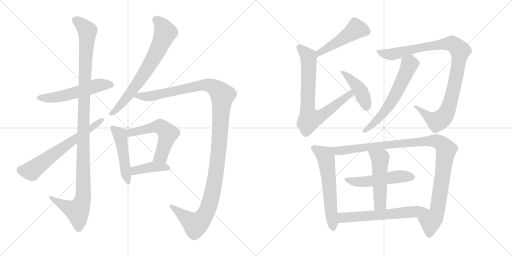
t = 0.00 s
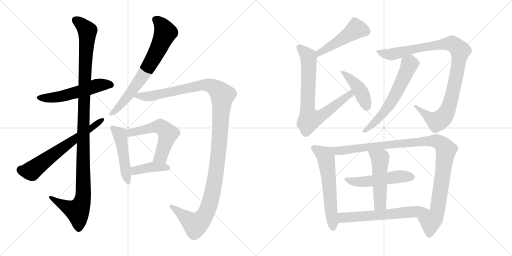
t = 2.92 s
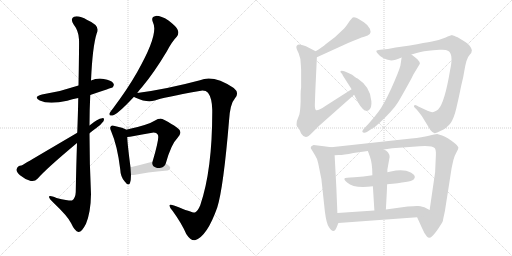
t = 5.85 s
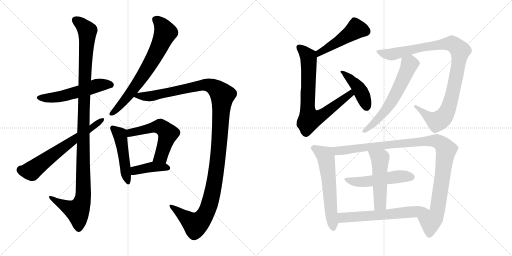
t = 8.77 s
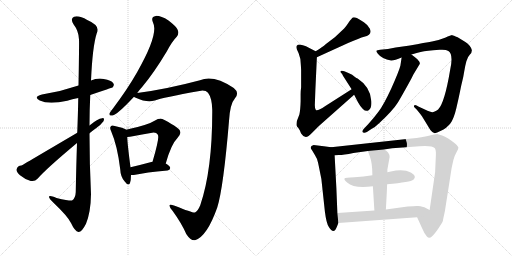
t = 11.70 s
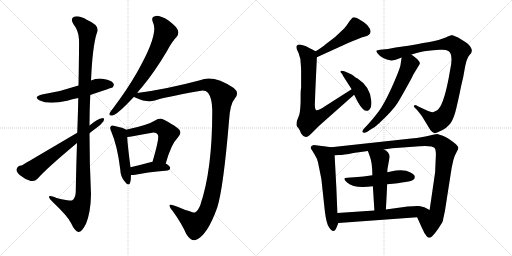
t = 14.62 s

The animated SVG that drew these frames (rendered in a browser with its animation timeline set to each time). Animation: 18 CSS @keyframes rules; one cycle of 14.62 s.

<svg version="1.1" viewBox="0 0 2048 1024" xmlns="http://www.w3.org/2000/svg">
  <g stroke="lightgray" stroke-dasharray="1,1" stroke-width="1" transform="scale(4, 4)">
    <line x1="0" y1="0" x2="256" y2="256"></line>
    <line x1="256" y1="0" x2="0" y2="256"></line>
    <line x1="128" y1="0" x2="128" y2="256"></line>
    <line x1="0" y1="128" x2="256" y2="128"></line>
    <line x1="256" y1="0" x2="512" y2="256"></line>
    <line x1="512" y1="0" x2="256" y2="256"></line>
    <line x1="384" y1="0" x2="384" y2="256"></line>
    <line x1="256" y1="128" x2="512" y2="128"></line>
  </g>
<g transform="scale(1, -1) translate(0, -850)">
   <style type="text/css">
    @keyframes keyframes0 {
      from {
       stroke: black;
       stroke-dashoffset: 550;
       stroke-width: 128;
       }
       64% {
       animation-timing-function: step-end;
       stroke: black;
       stroke-dashoffset: 0;
       stroke-width: 128;
       }
       to {
       stroke: black;
       stroke-width: 1024;
       }
       }
       #make-me-a-hanzi-animation-0 {
         animation: keyframes0 0.697591s both;
         animation-delay: 0.000000s;
         animation-timing-function: linear;
       }
    @keyframes keyframes1 {
      from {
       stroke: black;
       stroke-dashoffset: 1168;
       stroke-width: 128;
       }
       79% {
       animation-timing-function: step-end;
       stroke: black;
       stroke-dashoffset: 0;
       stroke-width: 128;
       }
       to {
       stroke: black;
       stroke-width: 1024;
       }
       }
       #make-me-a-hanzi-animation-1 {
         animation: keyframes1 1.200521s both;
         animation-delay: 0.697591s;
         animation-timing-function: linear;
       }
    @keyframes keyframes2 {
      from {
       stroke: black;
       stroke-dashoffset: 646;
       stroke-width: 128;
       }
       68% {
       animation-timing-function: step-end;
       stroke: black;
       stroke-dashoffset: 0;
       stroke-width: 128;
       }
       to {
       stroke: black;
       stroke-width: 1024;
       }
       }
       #make-me-a-hanzi-animation-2 {
         animation: keyframes2 0.775716s both;
         animation-delay: 1.898112s;
         animation-timing-function: linear;
       }
    @keyframes keyframes3 {
      from {
       stroke: black;
       stroke-dashoffset: 711;
       stroke-width: 128;
       }
       70% {
       animation-timing-function: step-end;
       stroke: black;
       stroke-dashoffset: 0;
       stroke-width: 128;
       }
       to {
       stroke: black;
       stroke-width: 1024;
       }
       }
       #make-me-a-hanzi-animation-3 {
         animation: keyframes3 0.828613s both;
         animation-delay: 2.673828s;
         animation-timing-function: linear;
       }
    @keyframes keyframes4 {
      from {
       stroke: black;
       stroke-dashoffset: 1288;
       stroke-width: 128;
       }
       81% {
       animation-timing-function: step-end;
       stroke: black;
       stroke-dashoffset: 0;
       stroke-width: 128;
       }
       to {
       stroke: black;
       stroke-width: 1024;
       }
       }
       #make-me-a-hanzi-animation-4 {
         animation: keyframes4 1.298177s both;
         animation-delay: 3.502441s;
         animation-timing-function: linear;
       }
    @keyframes keyframes5 {
      from {
       stroke: black;
       stroke-dashoffset: 484;
       stroke-width: 128;
       }
       61% {
       animation-timing-function: step-end;
       stroke: black;
       stroke-dashoffset: 0;
       stroke-width: 128;
       }
       to {
       stroke: black;
       stroke-width: 1024;
       }
       }
       #make-me-a-hanzi-animation-5 {
         animation: keyframes5 0.643880s both;
         animation-delay: 4.800618s;
         animation-timing-function: linear;
       }
    @keyframes keyframes6 {
      from {
       stroke: black;
       stroke-dashoffset: 557;
       stroke-width: 128;
       }
       64% {
       animation-timing-function: step-end;
       stroke: black;
       stroke-dashoffset: 0;
       stroke-width: 128;
       }
       to {
       stroke: black;
       stroke-width: 1024;
       }
       }
       #make-me-a-hanzi-animation-6 {
         animation: keyframes6 0.703288s both;
         animation-delay: 5.444498s;
         animation-timing-function: linear;
       }
    @keyframes keyframes7 {
      from {
       stroke: black;
       stroke-dashoffset: 404;
       stroke-width: 128;
       }
       57% {
       animation-timing-function: step-end;
       stroke: black;
       stroke-dashoffset: 0;
       stroke-width: 128;
       }
       to {
       stroke: black;
       stroke-width: 1024;
       }
       }
       #make-me-a-hanzi-animation-7 {
         animation: keyframes7 0.578776s both;
         animation-delay: 6.147786s;
         animation-timing-function: linear;
       }
    @keyframes keyframes8 {
      from {
       stroke: black;
       stroke-dashoffset: 485;
       stroke-width: 128;
       }
       61% {
       animation-timing-function: step-end;
       stroke: black;
       stroke-dashoffset: 0;
       stroke-width: 128;
       }
       to {
       stroke: black;
       stroke-width: 1024;
       }
       }
       #make-me-a-hanzi-animation-8 {
         animation: keyframes8 0.644694s both;
         animation-delay: 6.726562s;
         animation-timing-function: linear;
       }
    @keyframes keyframes9 {
      from {
       stroke: black;
       stroke-dashoffset: 765;
       stroke-width: 128;
       }
       71% {
       animation-timing-function: step-end;
       stroke: black;
       stroke-dashoffset: 0;
       stroke-width: 128;
       }
       to {
       stroke: black;
       stroke-width: 1024;
       }
       }
       #make-me-a-hanzi-animation-9 {
         animation: keyframes9 0.872559s both;
         animation-delay: 7.371256s;
         animation-timing-function: linear;
       }
    @keyframes keyframes10 {
      from {
       stroke: black;
       stroke-dashoffset: 431;
       stroke-width: 128;
       }
       58% {
       animation-timing-function: step-end;
       stroke: black;
       stroke-dashoffset: 0;
       stroke-width: 128;
       }
       to {
       stroke: black;
       stroke-width: 1024;
       }
       }
       #make-me-a-hanzi-animation-10 {
         animation: keyframes10 0.600749s both;
         animation-delay: 8.243815s;
         animation-timing-function: linear;
       }
    @keyframes keyframes11 {
      from {
       stroke: black;
       stroke-dashoffset: 1011;
       stroke-width: 128;
       }
       77% {
       animation-timing-function: step-end;
       stroke: black;
       stroke-dashoffset: 0;
       stroke-width: 128;
       }
       to {
       stroke: black;
       stroke-width: 1024;
       }
       }
       #make-me-a-hanzi-animation-11 {
         animation: keyframes11 1.072754s both;
         animation-delay: 8.844564s;
         animation-timing-function: linear;
       }
    @keyframes keyframes12 {
      from {
       stroke: black;
       stroke-dashoffset: 610;
       stroke-width: 128;
       }
       67% {
       animation-timing-function: step-end;
       stroke: black;
       stroke-dashoffset: 0;
       stroke-width: 128;
       }
       to {
       stroke: black;
       stroke-width: 1024;
       }
       }
       #make-me-a-hanzi-animation-12 {
         animation: keyframes12 0.746419s both;
         animation-delay: 9.917318s;
         animation-timing-function: linear;
       }
    @keyframes keyframes13 {
      from {
       stroke: black;
       stroke-dashoffset: 600;
       stroke-width: 128;
       }
       66% {
       animation-timing-function: step-end;
       stroke: black;
       stroke-dashoffset: 0;
       stroke-width: 128;
       }
       to {
       stroke: black;
       stroke-width: 1024;
       }
       }
       #make-me-a-hanzi-animation-13 {
         animation: keyframes13 0.738281s both;
         animation-delay: 10.663737s;
         animation-timing-function: linear;
       }
    @keyframes keyframes14 {
      from {
       stroke: black;
       stroke-dashoffset: 1077;
       stroke-width: 128;
       }
       78% {
       animation-timing-function: step-end;
       stroke: black;
       stroke-dashoffset: 0;
       stroke-width: 128;
       }
       to {
       stroke: black;
       stroke-width: 1024;
       }
       }
       #make-me-a-hanzi-animation-14 {
         animation: keyframes14 1.126465s both;
         animation-delay: 11.402018s;
         animation-timing-function: linear;
       }
    @keyframes keyframes15 {
      from {
       stroke: black;
       stroke-dashoffset: 523;
       stroke-width: 128;
       }
       63% {
       animation-timing-function: step-end;
       stroke: black;
       stroke-dashoffset: 0;
       stroke-width: 128;
       }
       to {
       stroke: black;
       stroke-width: 1024;
       }
       }
       #make-me-a-hanzi-animation-15 {
         animation: keyframes15 0.675618s both;
         animation-delay: 12.528483s;
         animation-timing-function: linear;
       }
    @keyframes keyframes16 {
      from {
       stroke: black;
       stroke-dashoffset: 510;
       stroke-width: 128;
       }
       62% {
       animation-timing-function: step-end;
       stroke: black;
       stroke-dashoffset: 0;
       stroke-width: 128;
       }
       to {
       stroke: black;
       stroke-width: 1024;
       }
       }
       #make-me-a-hanzi-animation-16 {
         animation: keyframes16 0.665039s both;
         animation-delay: 13.204101s;
         animation-timing-function: linear;
       }
    @keyframes keyframes17 {
      from {
       stroke: black;
       stroke-dashoffset: 617;
       stroke-width: 128;
       }
       67% {
       animation-timing-function: step-end;
       stroke: black;
       stroke-dashoffset: 0;
       stroke-width: 128;
       }
       to {
       stroke: black;
       stroke-width: 1024;
       }
       }
       #make-me-a-hanzi-animation-17 {
         animation: keyframes17 0.752116s both;
         animation-delay: 13.869140s;
         animation-timing-function: linear;
       }
</style>
<path d="M 361.0 470.5 Q 448.0 500.5 450.0 500.5 Q 459.0 509.5 453.0 517.5 Q 446.0 529.5 415.0 534.5 Q 388.0 538.5 364.0 528.5 L 314.0 508.5 Q 241.0 483.5 168.0 472.5 Q 131.0 463.5 159.0 448.5 Q 195.0 430.5 269.0 447.5 Q 288.0 453.5 313.0 458.5 L 361.0 470.5 Z" fill="lightgray"></path> 
<path d="M 308.0 278.5 Q 305.0 191.5 303.0 82.5 Q 302.0 57.5 288.0 48.5 Q 282.0 45.5 226.0 58.5 Q 195.0 71.5 196.0 62.5 Q 197.0 55.5 215.0 38.5 Q 270.0 -13.5 284.0 -41.5 Q 299.0 -74.5 314.0 -77.5 Q 327.0 -78.5 344.0 -44.5 Q 363.0 1.5 364.0 74.5 Q 358.0 195.5 358.0 317.5 L 358.0 348.5 Q 358.0 409.5 361.0 470.5 L 364.0 528.5 Q 370.0 664.5 387.0 717.5 Q 403.0 747.5 349.0 770.5 Q 316.0 789.5 296.0 783.5 Q 280.0 776.5 294.0 753.5 Q 315.0 726.5 316.0 692.5 Q 317.0 673.5 314.0 508.5 L 313.0 458.5 Q 312.0 397.5 309.0 319.5 L 308.0 278.5 Z" fill="lightgray"></path> 
<path d="M 358.0 317.5 Q 370.0 327.5 384.0 337.5 Q 403.0 350.5 414.0 365.5 Q 420.0 378.5 409.0 377.5 Q 391.0 376.5 358.0 348.5 L 309.0 319.5 Q 90.0 190.5 86.0 188.5 Q 70.0 188.5 66.0 172.5 Q 65.0 162.5 80.0 149.5 Q 99.0 133.5 123.0 126.5 Q 139.0 122.5 150.0 135.5 Q 187.0 177.5 308.0 278.5 L 358.0 317.5 Z" fill="lightgray"></path> 
<path d="M 549.0 478.5 Q 558.0 491.5 570.0 504.5 Q 616.0 559.5 667.0 644.5 Q 688.0 684.5 707.0 703.5 Q 717.0 715.5 711.0 730.5 Q 707.0 743.5 674.0 768.5 Q 643.0 787.5 623.0 786.5 Q 602.0 783.5 612.0 760.5 Q 636.0 714.5 549.0 562.5 Q 509.0 492.5 451.0 415.5 Q 441.0 403.5 438.0 397.5 Q 435.0 384.5 450.0 388.5 Q 469.0 391.5 536.0 463.5 L 549.0 478.5 Z" fill="lightgray"></path> 
<path d="M 536.0 463.5 Q 537.0 462.5 543.0 459.5 Q 588.0 438.5 619.0 448.5 Q 650.0 460.5 798.0 486.5 Q 822.0 490.5 832.0 479.5 Q 848.0 458.5 849.0 411.5 Q 850.0 171.5 801.0 29.5 Q 791.0 5.5 780.0 0.5 Q 773.0 -2.5 699.0 27.5 Q 681.0 33.5 679.0 30.5 Q 675.0 23.5 690.0 7.5 Q 727.0 -43.5 745.0 -85.5 Q 763.0 -113.5 780.0 -110.5 Q 828.0 -95.5 869.0 20.5 Q 894.0 101.5 916.0 366.5 Q 920.0 435.5 940.0 457.5 Q 959.0 479.5 935.0 498.5 Q 854.0 552.5 800.0 529.5 Q 665.0 493.5 549.0 478.5 C 519.0 474.5 513.0 473.5 536.0 463.5 Z" fill="lightgray"></path> 
<path d="M 504.0 331.5 L 504.0 332.5 Q 494.0 339.5 459.0 346.5 Q 447.0 350.5 444.0 345.5 Q 437.0 339.5 445.0 324.5 Q 470.0 266.5 481.0 172.5 Q 482.0 144.5 498.0 125.5 Q 514.0 103.5 520.0 118.5 Q 524.0 130.5 524.0 150.5 L 522.0 181.5 Q 510.0 272.5 509.0 302.5 L 504.0 331.5 Z" fill="lightgray"></path> 
<path d="M 663.0 196.5 Q 685.0 274.5 709.0 297.5 Q 734.0 322.5 710.0 338.5 Q 649.0 377.5 640.0 375.5 Q 631.0 375.5 624.0 370.5 Q 591.0 349.5 504.0 331.5 C 475.0 325.5 479.0 298.5 509.0 302.5 Q 519.0 303.5 531.0 305.5 Q 570.0 312.5 603.0 318.5 Q 625.0 322.5 630.0 313.5 Q 637.0 306.5 628.0 270.5 Q 621.0 239.5 610.0 203.5 C 601.0 174.5 655.0 167.5 663.0 196.5 Z" fill="lightgray"></path> 
<path d="M 524.0 150.5 Q 531.0 149.5 541.0 151.5 Q 581.0 160.5 670.0 168.5 Q 680.0 169.5 681.0 178.5 Q 681.0 185.5 663.0 196.5 L 610.0 203.5 L 609.0 203.5 Q 561.0 190.5 522.0 181.5 C 493.0 174.5 494.0 152.5 524.0 150.5 Z" fill="lightgray"></path> 
<path d="M 1267.5 621.0 L 1392.5 678.0 Q 1439.5 698.0 1456.5 703.0 Q 1490.5 710.0 1479.5 735.0 Q 1473.5 749.0 1455.5 761.0 Q 1437.5 773.0 1427.5 778.0 Q 1416.5 782.0 1411.5 780.0 Q 1406.5 777.0 1394.5 760.0 Q 1382.5 742.0 1376.5 736.0 L 1340.5 702.0 L 1302.5 673.0 Q 1291.5 663.0 1262.5 645.0 C 1237.5 629.0 1240.5 609.0 1267.5 621.0 Z" fill="lightgray"></path> 
<path d="M 1204.5 570.0 L 1204.5 501.0 Q 1202.5 487.0 1202.5 474.0 L 1202.5 445.0 Q 1201.5 410.0 1197.5 392.0 L 1187.5 366.0 Q 1185.5 352.0 1186.5 348.0 Q 1187.5 344.0 1193.5 338.0 L 1199.5 328.0 Q 1203.5 319.0 1204.5 316.0 Q 1221.5 288.0 1246.5 317.0 L 1275.5 346.0 L 1416.5 471.0 C 1438.5 491.0 1431.5 509.0 1406.5 493.0 L 1301.5 426.0 Q 1268.5 404.0 1263.5 410.0 Q 1258.5 415.0 1259.5 436.0 L 1261.5 491.0 L 1267.5 621.0 C 1268.5 642.0 1268.5 642.0 1262.5 645.0 L 1233.5 660.0 Q 1225.5 665.0 1211.5 669.0 Q 1197.5 673.0 1191.5 671.0 Q 1185.5 668.0 1185.5 663.0 Q 1184.5 657.0 1194.5 637.0 Q 1203.5 617.0 1203.5 588.0 L 1204.5 570.0 Z" fill="lightgray"></path> 
<path d="M 1416.5 471.0 L 1432.5 440.0 Q 1438.5 428.0 1451.5 414.5 Q 1464.5 401.0 1476.0 410.5 Q 1487.5 420.0 1485.5 445.0 Q 1482.5 502.0 1430.5 536.0 Q 1426.5 537.0 1418.5 543.0 L 1408.5 551.0 L 1391.5 559.0 Q 1361.5 574.0 1361.5 562.0 Q 1372.5 551.0 1372.5 546.0 L 1406.5 493.0 L 1416.5 471.0 Z" fill="lightgray"></path> 
<path d="M 1800.5 570.0 Q 1778.5 438.0 1752.5 412.0 Q 1736.5 401.0 1729.5 401.0 Q 1722.5 401.0 1699.5 412.0 L 1675.5 423.0 L 1666.5 428.0 Q 1659.5 432.0 1656.5 428.0 Q 1654.5 423.0 1658.5 420.0 L 1666.5 412.0 Q 1687.5 387.0 1691.5 379.0 L 1721.5 330.0 Q 1730.5 318.0 1738.5 317.5 Q 1746.5 317.0 1761.5 326.0 Q 1788.5 339.0 1802.0 357.5 Q 1815.5 376.0 1825.0 416.5 Q 1834.5 457.0 1840.5 486.5 Q 1846.5 516.0 1849.5 527.0 Q 1852.5 538.0 1856.5 562.5 Q 1860.5 587.0 1865.5 605.0 Q 1870.5 623.0 1879.0 631.0 Q 1887.5 639.0 1887.5 649.0 Q 1882.5 669.0 1861.5 682.0 L 1830.5 701.0 Q 1812.5 709.0 1809.0 709.5 Q 1805.5 710.0 1780.0 699.5 Q 1754.5 689.0 1728.0 684.5 Q 1701.5 680.0 1639.5 668.0 L 1582.5 660.0 L 1551.5 654.0 L 1520.5 651.0 Q 1507.5 650.0 1505.5 647.0 Q 1503.5 644.0 1511.5 635.0 Q 1527.5 614.0 1564.5 608.0 Q 1579.5 608.0 1606.5 620.0 L 1645.5 632.0 L 1670.5 639.0 Q 1691.5 646.0 1732.5 649.0 L 1758.5 651.0 Q 1783.5 653.0 1793.5 646.0 Q 1814.5 633.0 1800.5 570.0 Z" fill="lightgray"></path> 
<path d="M 1606.5 620.0 L 1601.5 587.0 Q 1595.5 564.0 1565.5 497.0 Q 1534.5 430.0 1514.5 404.0 Q 1494.5 377.0 1472.5 353.0 L 1454.5 334.0 Q 1443.5 321.0 1455.5 319.0 Q 1460.5 318.0 1467.5 322.0 L 1485.5 334.0 Q 1501.5 342.0 1517.5 358.0 Q 1571.5 408.0 1591.5 440.0 Q 1595.5 446.0 1622.5 494.0 Q 1649.5 542.0 1653.5 552.0 L 1679.5 595.0 Q 1679.5 603.0 1669.5 613.0 L 1657.5 623.0 L 1645.5 632.0 C 1621.5 650.0 1610.5 650.0 1606.5 620.0 Z" fill="lightgray"></path> 
<path d="M 1324.5 261.0 L 1295.5 265.0 L 1254.5 270.0 Q 1235.5 264.0 1247.5 250.0 L 1259.5 230.0 Q 1268.5 217.0 1272.5 198.0 Q 1276.5 179.0 1285.5 134.0 L 1299.5 4.0 Q 1305.5 -44.0 1315.5 -58.0 Q 1335.5 -90.0 1347.5 -57.0 L 1353.5 -42.0 L 1349.5 -2.0 L 1345.5 97.0 L 1338.5 229.0 C 1336.5 259.0 1336.5 259.0 1324.5 261.0 Z" fill="lightgray"></path> 
<path d="M 1535.5 252.0 L 1568.5 257.0 L 1651.5 263.0 Q 1727.5 271.0 1738.5 258.0 Q 1744.5 251.0 1743.5 230.0 L 1740.5 161.0 L 1718.5 10.0 C 1714.5 -20.0 1656.5 8.0 1668.5 -19.0 L 1687.5 -61.0 Q 1697.5 -85.0 1707.5 -96.0 Q 1716.5 -106.0 1727.5 -96.0 Q 1738.5 -86.0 1755.5 -61.0 Q 1771.5 -36.0 1771.5 -34.0 Q 1771.5 -31.0 1779.5 5.0 L 1806.5 178.0 L 1813.5 210.0 Q 1819.5 230.0 1826.5 242.0 Q 1833.5 254.0 1833.5 259.0 Q 1833.5 264.0 1821.5 275.0 Q 1790.5 300.0 1768.5 308.0 L 1748.5 314.0 Q 1741.5 314.0 1715.5 307.0 Q 1689.5 300.0 1645.5 296.0 L 1324.5 261.0 C 1294.5 258.0 1308.5 227.0 1338.5 229.0 L 1355.5 230.0 Q 1373.5 230.0 1413.5 238.0 L 1471.5 246.0 L 1535.5 252.0 Z" fill="lightgray"></path> 
<path d="M 1548.5 113.0 Q 1643.5 122.0 1653.5 131.0 Q 1673.5 151.0 1624.5 167.0 Q 1598.5 173.0 1563.5 164.0 L 1549.5 161.0 L 1489.5 149.0 Q 1454.5 142.0 1417.5 141.5 Q 1380.5 141.0 1378.0 136.0 Q 1375.5 131.0 1388.5 120.0 Q 1417.5 94.0 1491.5 105.0 L 1548.5 113.0 Z" fill="lightgray"></path> 
<path d="M 1543.5 12.0 Q 1547.5 81.0 1548.5 113.0 L 1549.5 161.0 L 1549.5 172.0 L 1558.5 222.0 Q 1557.5 243.0 1535.5 252.0 C 1508.5 266.0 1461.5 274.0 1471.5 246.0 L 1479.5 224.0 Q 1489.5 198.0 1489.5 149.0 L 1491.5 105.0 L 1497.5 8.0 C 1499.5 -22.0 1541.5 -18.0 1543.5 12.0 Z" fill="lightgray"></path> 
<path d="M 1718.5 10.0 L 1697.5 21.0 Q 1678.5 26.0 1672.5 26.0 Q 1665.5 27.0 1630.5 24.0 L 1543.5 12.0 L 1497.5 8.0 L 1349.5 -2.0 C 1319.5 -4.0 1323.5 -44.0 1353.5 -42.0 L 1668.5 -19.0 C 1698.5 -17.0 1745.5 -4.0 1718.5 10.0 Z" fill="lightgray"></path> 
      <clipPath id="make-me-a-hanzi-clip-0">
      <path d="M 361.0 470.5 Q 448.0 500.5 450.0 500.5 Q 459.0 509.5 453.0 517.5 Q 446.0 529.5 415.0 534.5 Q 388.0 538.5 364.0 528.5 L 314.0 508.5 Q 241.0 483.5 168.0 472.5 Q 131.0 463.5 159.0 448.5 Q 195.0 430.5 269.0 447.5 Q 288.0 453.5 313.0 458.5 L 361.0 470.5 Z" fill="lightgray"></path>
      </clipPath>
      <path clip-path="url(#make-me-a-hanzi-clip-0)" d="M 160.0 461.5 L 220.0 459.5 L 396.0 509.5 L 433.0 513.5 L 446.0 508.5 " fill="none" id="make-me-a-hanzi-animation-0" stroke-dasharray="422 844" stroke-linecap="round"></path>

      <clipPath id="make-me-a-hanzi-clip-1">
      <path d="M 308.0 278.5 Q 305.0 191.5 303.0 82.5 Q 302.0 57.5 288.0 48.5 Q 282.0 45.5 226.0 58.5 Q 195.0 71.5 196.0 62.5 Q 197.0 55.5 215.0 38.5 Q 270.0 -13.5 284.0 -41.5 Q 299.0 -74.5 314.0 -77.5 Q 327.0 -78.5 344.0 -44.5 Q 363.0 1.5 364.0 74.5 Q 358.0 195.5 358.0 317.5 L 358.0 348.5 Q 358.0 409.5 361.0 470.5 L 364.0 528.5 Q 370.0 664.5 387.0 717.5 Q 403.0 747.5 349.0 770.5 Q 316.0 789.5 296.0 783.5 Q 280.0 776.5 294.0 753.5 Q 315.0 726.5 316.0 692.5 Q 317.0 673.5 314.0 508.5 L 313.0 458.5 Q 312.0 397.5 309.0 319.5 L 308.0 278.5 Z" fill="lightgray"></path>
      </clipPath>
      <path clip-path="url(#make-me-a-hanzi-clip-1)" d="M 303.0 768.5 L 350.0 727.5 L 337.0 521.5 L 333.0 66.5 L 326.0 35.5 L 310.0 6.5 L 272.0 20.5 L 215.0 51.5 L 213.0 58.5 L 202.0 59.5 " fill="none" id="make-me-a-hanzi-animation-1" stroke-dasharray="1040 2080" stroke-linecap="round"></path>

      <clipPath id="make-me-a-hanzi-clip-2">
      <path d="M 358.0 317.5 Q 370.0 327.5 384.0 337.5 Q 403.0 350.5 414.0 365.5 Q 420.0 378.5 409.0 377.5 Q 391.0 376.5 358.0 348.5 L 309.0 319.5 Q 90.0 190.5 86.0 188.5 Q 70.0 188.5 66.0 172.5 Q 65.0 162.5 80.0 149.5 Q 99.0 133.5 123.0 126.5 Q 139.0 122.5 150.0 135.5 Q 187.0 177.5 308.0 278.5 L 358.0 317.5 Z" fill="lightgray"></path>
      </clipPath>
      <path clip-path="url(#make-me-a-hanzi-clip-2)" d="M 82.0 171.5 L 126.0 166.5 L 406.0 369.5 " fill="none" id="make-me-a-hanzi-animation-2" stroke-dasharray="518 1036" stroke-linecap="round"></path>

      <clipPath id="make-me-a-hanzi-clip-3">
      <path d="M 549.0 478.5 Q 558.0 491.5 570.0 504.5 Q 616.0 559.5 667.0 644.5 Q 688.0 684.5 707.0 703.5 Q 717.0 715.5 711.0 730.5 Q 707.0 743.5 674.0 768.5 Q 643.0 787.5 623.0 786.5 Q 602.0 783.5 612.0 760.5 Q 636.0 714.5 549.0 562.5 Q 509.0 492.5 451.0 415.5 Q 441.0 403.5 438.0 397.5 Q 435.0 384.5 450.0 388.5 Q 469.0 391.5 536.0 463.5 L 549.0 478.5 Z" fill="lightgray"></path>
      </clipPath>
      <path clip-path="url(#make-me-a-hanzi-clip-3)" d="M 623.0 771.5 L 643.0 753.5 L 661.0 717.5 L 633.0 654.5 L 571.0 546.5 L 515.0 467.5 L 447.0 397.5 " fill="none" id="make-me-a-hanzi-animation-3" stroke-dasharray="583 1166" stroke-linecap="round"></path>

      <clipPath id="make-me-a-hanzi-clip-4">
      <path d="M 536.0 463.5 Q 537.0 462.5 543.0 459.5 Q 588.0 438.5 619.0 448.5 Q 650.0 460.5 798.0 486.5 Q 822.0 490.5 832.0 479.5 Q 848.0 458.5 849.0 411.5 Q 850.0 171.5 801.0 29.5 Q 791.0 5.5 780.0 0.5 Q 773.0 -2.5 699.0 27.5 Q 681.0 33.5 679.0 30.5 Q 675.0 23.5 690.0 7.5 Q 727.0 -43.5 745.0 -85.5 Q 763.0 -113.5 780.0 -110.5 Q 828.0 -95.5 869.0 20.5 Q 894.0 101.5 916.0 366.5 Q 920.0 435.5 940.0 457.5 Q 959.0 479.5 935.0 498.5 Q 854.0 552.5 800.0 529.5 Q 665.0 493.5 549.0 478.5 C 519.0 474.5 513.0 473.5 536.0 463.5 Z" fill="lightgray"></path>
      </clipPath>
      <path clip-path="url(#make-me-a-hanzi-clip-4)" d="M 542.0 465.5 L 608.0 466.5 L 813.0 510.5 L 854.0 502.5 L 890.0 469.5 L 877.0 268.5 L 862.0 144.5 L 845.0 58.5 L 826.0 0.5 L 806.0 -29.5 L 782.0 -48.5 L 683.0 26.5 " fill="none" id="make-me-a-hanzi-animation-4" stroke-dasharray="1160 2320" stroke-linecap="round"></path>

      <clipPath id="make-me-a-hanzi-clip-5">
      <path d="M 504.0 331.5 L 504.0 332.5 Q 494.0 339.5 459.0 346.5 Q 447.0 350.5 444.0 345.5 Q 437.0 339.5 445.0 324.5 Q 470.0 266.5 481.0 172.5 Q 482.0 144.5 498.0 125.5 Q 514.0 103.5 520.0 118.5 Q 524.0 130.5 524.0 150.5 L 522.0 181.5 Q 510.0 272.5 509.0 302.5 L 504.0 331.5 Z" fill="lightgray"></path>
      </clipPath>
      <path clip-path="url(#make-me-a-hanzi-clip-5)" d="M 452.0 337.5 L 479.0 313.5 L 510.0 124.5 " fill="none" id="make-me-a-hanzi-animation-5" stroke-dasharray="356 712" stroke-linecap="round"></path>

      <clipPath id="make-me-a-hanzi-clip-6">
      <path d="M 663.0 196.5 Q 685.0 274.5 709.0 297.5 Q 734.0 322.5 710.0 338.5 Q 649.0 377.5 640.0 375.5 Q 631.0 375.5 624.0 370.5 Q 591.0 349.5 504.0 331.5 C 475.0 325.5 479.0 298.5 509.0 302.5 Q 519.0 303.5 531.0 305.5 Q 570.0 312.5 603.0 318.5 Q 625.0 322.5 630.0 313.5 Q 637.0 306.5 628.0 270.5 Q 621.0 239.5 610.0 203.5 C 601.0 174.5 655.0 167.5 663.0 196.5 Z" fill="lightgray"></path>
      </clipPath>
      <path clip-path="url(#make-me-a-hanzi-clip-6)" d="M 513.0 310.5 L 523.0 319.5 L 633.0 344.5 L 662.0 328.5 L 672.0 315.5 L 648.0 235.5 L 644.0 225.5 L 617.0 209.5 " fill="none" id="make-me-a-hanzi-animation-6" stroke-dasharray="429 858" stroke-linecap="round"></path>

      <clipPath id="make-me-a-hanzi-clip-7">
      <path d="M 524.0 150.5 Q 531.0 149.5 541.0 151.5 Q 581.0 160.5 670.0 168.5 Q 680.0 169.5 681.0 178.5 Q 681.0 185.5 663.0 196.5 L 610.0 203.5 L 609.0 203.5 Q 561.0 190.5 522.0 181.5 C 493.0 174.5 494.0 152.5 524.0 150.5 Z" fill="lightgray"></path>
      </clipPath>
      <path clip-path="url(#make-me-a-hanzi-clip-7)" d="M 528.0 158.5 L 546.0 170.5 L 614.0 183.5 L 671.0 178.5 " fill="none" id="make-me-a-hanzi-animation-7" stroke-dasharray="276 552" stroke-linecap="round"></path>

      <clipPath id="make-me-a-hanzi-clip-8">
      <path d="M 1267.5 621.0 L 1392.5 678.0 Q 1439.5 698.0 1456.5 703.0 Q 1490.5 710.0 1479.5 735.0 Q 1473.5 749.0 1455.5 761.0 Q 1437.5 773.0 1427.5 778.0 Q 1416.5 782.0 1411.5 780.0 Q 1406.5 777.0 1394.5 760.0 Q 1382.5 742.0 1376.5 736.0 L 1340.5 702.0 L 1302.5 673.0 Q 1291.5 663.0 1262.5 645.0 C 1237.5 629.0 1240.5 609.0 1267.5 621.0 Z" fill="lightgray"></path>
      </clipPath>
      <path clip-path="url(#make-me-a-hanzi-clip-8)" d="M 1464.5 725.0 L 1424.5 734.0 L 1361.5 689.0 L 1276.5 640.0 L 1272.5 628.0 " fill="none" id="make-me-a-hanzi-animation-8" stroke-dasharray="357 714" stroke-linecap="round"></path>

      <clipPath id="make-me-a-hanzi-clip-9">
      <path d="M 1204.5 570.0 L 1204.5 501.0 Q 1202.5 487.0 1202.5 474.0 L 1202.5 445.0 Q 1201.5 410.0 1197.5 392.0 L 1187.5 366.0 Q 1185.5 352.0 1186.5 348.0 Q 1187.5 344.0 1193.5 338.0 L 1199.5 328.0 Q 1203.5 319.0 1204.5 316.0 Q 1221.5 288.0 1246.5 317.0 L 1275.5 346.0 L 1416.5 471.0 C 1438.5 491.0 1431.5 509.0 1406.5 493.0 L 1301.5 426.0 Q 1268.5 404.0 1263.5 410.0 Q 1258.5 415.0 1259.5 436.0 L 1261.5 491.0 L 1267.5 621.0 C 1268.5 642.0 1268.5 642.0 1262.5 645.0 L 1233.5 660.0 Q 1225.5 665.0 1211.5 669.0 Q 1197.5 673.0 1191.5 671.0 Q 1185.5 668.0 1185.5 663.0 Q 1184.5 657.0 1194.5 637.0 Q 1203.5 617.0 1203.5 588.0 L 1204.5 570.0 Z" fill="lightgray"></path>
      </clipPath>
      <path clip-path="url(#make-me-a-hanzi-clip-9)" d="M 1196.5 660.0 L 1234.5 620.0 L 1230.5 419.0 L 1239.5 372.0 L 1275.5 382.0 L 1314.5 408.0 L 1401.5 474.0 L 1402.5 485.0 " fill="none" id="make-me-a-hanzi-animation-9" stroke-dasharray="637 1274" stroke-linecap="round"></path>

      <clipPath id="make-me-a-hanzi-clip-10">
      <path d="M 1416.5 471.0 L 1432.5 440.0 Q 1438.5 428.0 1451.5 414.5 Q 1464.5 401.0 1476.0 410.5 Q 1487.5 420.0 1485.5 445.0 Q 1482.5 502.0 1430.5 536.0 Q 1426.5 537.0 1418.5 543.0 L 1408.5 551.0 L 1391.5 559.0 Q 1361.5 574.0 1361.5 562.0 Q 1372.5 551.0 1372.5 546.0 L 1406.5 493.0 L 1416.5 471.0 Z" fill="lightgray"></path>
      </clipPath>
      <path clip-path="url(#make-me-a-hanzi-clip-10)" d="M 1368.5 560.0 L 1379.5 560.0 L 1433.5 499.0 L 1450.5 469.0 L 1465.5 423.0 " fill="none" id="make-me-a-hanzi-animation-10" stroke-dasharray="303 606" stroke-linecap="round"></path>

      <clipPath id="make-me-a-hanzi-clip-11">
      <path d="M 1800.5 570.0 Q 1778.5 438.0 1752.5 412.0 Q 1736.5 401.0 1729.5 401.0 Q 1722.5 401.0 1699.5 412.0 L 1675.5 423.0 L 1666.5 428.0 Q 1659.5 432.0 1656.5 428.0 Q 1654.5 423.0 1658.5 420.0 L 1666.5 412.0 Q 1687.5 387.0 1691.5 379.0 L 1721.5 330.0 Q 1730.5 318.0 1738.5 317.5 Q 1746.5 317.0 1761.5 326.0 Q 1788.5 339.0 1802.0 357.5 Q 1815.5 376.0 1825.0 416.5 Q 1834.5 457.0 1840.5 486.5 Q 1846.5 516.0 1849.5 527.0 Q 1852.5 538.0 1856.5 562.5 Q 1860.5 587.0 1865.5 605.0 Q 1870.5 623.0 1879.0 631.0 Q 1887.5 639.0 1887.5 649.0 Q 1882.5 669.0 1861.5 682.0 L 1830.5 701.0 Q 1812.5 709.0 1809.0 709.5 Q 1805.5 710.0 1780.0 699.5 Q 1754.5 689.0 1728.0 684.5 Q 1701.5 680.0 1639.5 668.0 L 1582.5 660.0 L 1551.5 654.0 L 1520.5 651.0 Q 1507.5 650.0 1505.5 647.0 Q 1503.5 644.0 1511.5 635.0 Q 1527.5 614.0 1564.5 608.0 Q 1579.5 608.0 1606.5 620.0 L 1645.5 632.0 L 1670.5 639.0 Q 1691.5 646.0 1732.5 649.0 L 1758.5 651.0 Q 1783.5 653.0 1793.5 646.0 Q 1814.5 633.0 1800.5 570.0 Z" fill="lightgray"></path>
      </clipPath>
      <path clip-path="url(#make-me-a-hanzi-clip-11)" d="M 1514.5 644.0 L 1535.5 635.0 L 1567.5 632.0 L 1687.5 661.0 L 1801.5 676.0 L 1836.5 653.0 L 1840.5 647.0 L 1835.5 606.0 L 1816.5 501.0 L 1792.5 415.0 L 1774.5 382.0 L 1745.5 365.0 L 1712.5 383.0 L 1661.5 425.0 " fill="none" id="make-me-a-hanzi-animation-11" stroke-dasharray="883 1766" stroke-linecap="round"></path>

      <clipPath id="make-me-a-hanzi-clip-12">
      <path d="M 1606.5 620.0 L 1601.5 587.0 Q 1595.5 564.0 1565.5 497.0 Q 1534.5 430.0 1514.5 404.0 Q 1494.5 377.0 1472.5 353.0 L 1454.5 334.0 Q 1443.5 321.0 1455.5 319.0 Q 1460.5 318.0 1467.5 322.0 L 1485.5 334.0 Q 1501.5 342.0 1517.5 358.0 Q 1571.5 408.0 1591.5 440.0 Q 1595.5 446.0 1622.5 494.0 Q 1649.5 542.0 1653.5 552.0 L 1679.5 595.0 Q 1679.5 603.0 1669.5 613.0 L 1657.5 623.0 L 1645.5 632.0 C 1621.5 650.0 1610.5 650.0 1606.5 620.0 Z" fill="lightgray"></path>
      </clipPath>
      <path clip-path="url(#make-me-a-hanzi-clip-12)" d="M 1615.5 613.0 L 1637.5 593.0 L 1635.5 585.0 L 1568.5 448.0 L 1527.5 390.0 L 1459.5 327.0 " fill="none" id="make-me-a-hanzi-animation-12" stroke-dasharray="482 964" stroke-linecap="round"></path>

      <clipPath id="make-me-a-hanzi-clip-13">
      <path d="M 1324.5 261.0 L 1295.5 265.0 L 1254.5 270.0 Q 1235.5 264.0 1247.5 250.0 L 1259.5 230.0 Q 1268.5 217.0 1272.5 198.0 Q 1276.5 179.0 1285.5 134.0 L 1299.5 4.0 Q 1305.5 -44.0 1315.5 -58.0 Q 1335.5 -90.0 1347.5 -57.0 L 1353.5 -42.0 L 1349.5 -2.0 L 1345.5 97.0 L 1338.5 229.0 C 1336.5 259.0 1336.5 259.0 1324.5 261.0 Z" fill="lightgray"></path>
      </clipPath>
      <path clip-path="url(#make-me-a-hanzi-clip-13)" d="M 1253.5 259.0 L 1299.5 229.0 L 1303.5 220.0 L 1332.5 -58.0 " fill="none" id="make-me-a-hanzi-animation-13" stroke-dasharray="472 944" stroke-linecap="round"></path>

      <clipPath id="make-me-a-hanzi-clip-14">
      <path d="M 1535.5 252.0 L 1568.5 257.0 L 1651.5 263.0 Q 1727.5 271.0 1738.5 258.0 Q 1744.5 251.0 1743.5 230.0 L 1740.5 161.0 L 1718.5 10.0 C 1714.5 -20.0 1656.5 8.0 1668.5 -19.0 L 1687.5 -61.0 Q 1697.5 -85.0 1707.5 -96.0 Q 1716.5 -106.0 1727.5 -96.0 Q 1738.5 -86.0 1755.5 -61.0 Q 1771.5 -36.0 1771.5 -34.0 Q 1771.5 -31.0 1779.5 5.0 L 1806.5 178.0 L 1813.5 210.0 Q 1819.5 230.0 1826.5 242.0 Q 1833.5 254.0 1833.5 259.0 Q 1833.5 264.0 1821.5 275.0 Q 1790.5 300.0 1768.5 308.0 L 1748.5 314.0 Q 1741.5 314.0 1715.5 307.0 Q 1689.5 300.0 1645.5 296.0 L 1324.5 261.0 C 1294.5 258.0 1308.5 227.0 1338.5 229.0 L 1355.5 230.0 Q 1373.5 230.0 1413.5 238.0 L 1471.5 246.0 L 1535.5 252.0 Z" fill="lightgray"></path>
      </clipPath>
      <path clip-path="url(#make-me-a-hanzi-clip-14)" d="M 1332.5 258.0 L 1359.5 247.0 L 1672.5 283.0 L 1741.5 287.0 L 1762.5 278.0 L 1784.5 251.0 L 1748.5 1.0 L 1721.5 -37.0 L 1717.5 -88.0 " fill="none" id="make-me-a-hanzi-animation-14" stroke-dasharray="949 1898" stroke-linecap="round"></path>

      <clipPath id="make-me-a-hanzi-clip-15">
      <path d="M 1548.5 113.0 Q 1643.5 122.0 1653.5 131.0 Q 1673.5 151.0 1624.5 167.0 Q 1598.5 173.0 1563.5 164.0 L 1549.5 161.0 L 1489.5 149.0 Q 1454.5 142.0 1417.5 141.5 Q 1380.5 141.0 1378.0 136.0 Q 1375.5 131.0 1388.5 120.0 Q 1417.5 94.0 1491.5 105.0 L 1548.5 113.0 Z" fill="lightgray"></path>
      </clipPath>
      <path clip-path="url(#make-me-a-hanzi-clip-15)" d="M 1382.5 134.0 L 1419.5 123.0 L 1461.5 122.0 L 1590.5 144.0 L 1645.5 142.0 " fill="none" id="make-me-a-hanzi-animation-15" stroke-dasharray="395 790" stroke-linecap="round"></path>

      <clipPath id="make-me-a-hanzi-clip-16">
      <path d="M 1543.5 12.0 Q 1547.5 81.0 1548.5 113.0 L 1549.5 161.0 L 1549.5 172.0 L 1558.5 222.0 Q 1557.5 243.0 1535.5 252.0 C 1508.5 266.0 1461.5 274.0 1471.5 246.0 L 1479.5 224.0 Q 1489.5 198.0 1489.5 149.0 L 1491.5 105.0 L 1497.5 8.0 C 1499.5 -22.0 1541.5 -18.0 1543.5 12.0 Z" fill="lightgray"></path>
      </clipPath>
      <path clip-path="url(#make-me-a-hanzi-clip-16)" d="M 1478.5 242.0 L 1520.5 210.0 L 1520.5 34.0 L 1504.5 15.0 " fill="none" id="make-me-a-hanzi-animation-16" stroke-dasharray="382 764" stroke-linecap="round"></path>

      <clipPath id="make-me-a-hanzi-clip-17">
      <path d="M 1718.5 10.0 L 1697.5 21.0 Q 1678.5 26.0 1672.5 26.0 Q 1665.5 27.0 1630.5 24.0 L 1543.5 12.0 L 1497.5 8.0 L 1349.5 -2.0 C 1319.5 -4.0 1323.5 -44.0 1353.5 -42.0 L 1668.5 -19.0 C 1698.5 -17.0 1745.5 -4.0 1718.5 10.0 Z" fill="lightgray"></path>
      </clipPath>
      <path clip-path="url(#make-me-a-hanzi-clip-17)" d="M 1360.5 -35.0 L 1370.5 -20.0 L 1533.5 -10.0 L 1686.5 10.0 L 1711.5 8.0 " fill="none" id="make-me-a-hanzi-animation-17" stroke-dasharray="489 978" stroke-linecap="round"></path>

</g>
</svg>
